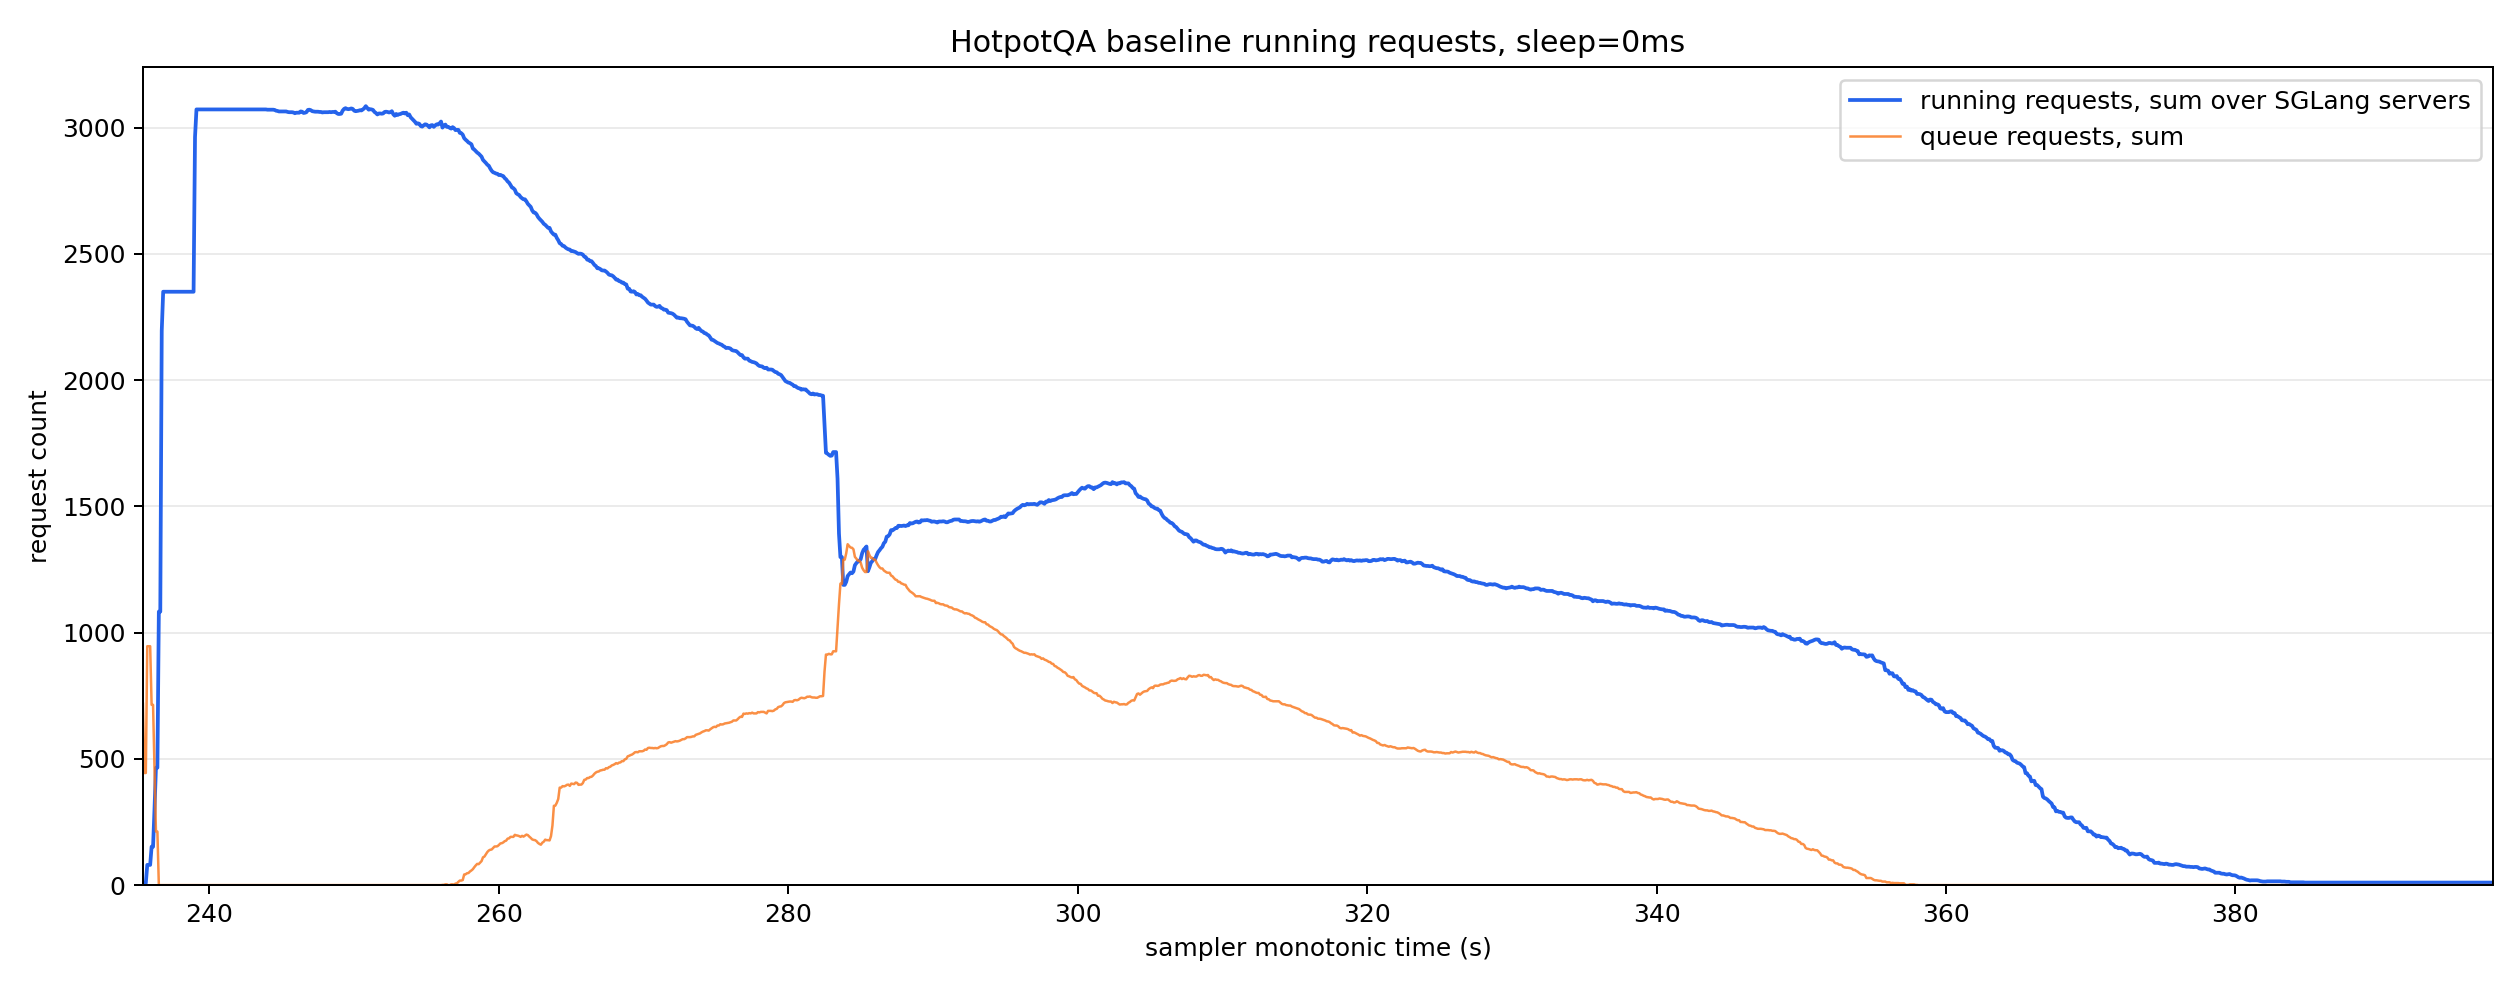

The table this chart was drawn from, first rows:
monotonic_s, running_reqs_sum, queue_reqs_sum, gen_throughput_sum, decode_sum_seq_lens_sum, num_servers_sampled
235.4, 3.0, 718.0, 0.0, 0.0, 8
235.5, 8.0, 444.0, 0.0, 0.0, 8
235.6, 8.0, 444.0, 0.0, 0.0, 8
235.7, 80.0, 946.0, 0.0, 0.0, 8
235.8, 80.0, 946.0, 0.0, 0.0, 8
235.9, 80.0, 946.0, 0.0, 0.0, 8
236.0, 152.0, 714.0, 0.0, 0.0, 8
236.1, 152.0, 714.0, 0.0, 0.0, 8
236.2, 302.0, 456.0, 0.0, 0.0, 8
236.3, 465.0, 212.0, 0.0, 0.0, 8
236.4, 465.0, 212.0, 0.0, 0.0, 8
236.5, 1083, 0.0, 0.0, 0.0, 8
236.6, 1083, 0.0, 0.0, 0.0, 8
236.7, 2195, 0.0, 0.0, 0.0, 8
236.8, 2350, 0.0, 0.0, 0.0, 8
236.9, 2350, 0.0, 0.0, 0.0, 8
237.0, 2350, 0.0, 0.0, 0.0, 8
237.1, 2350, 0.0, 0.0, 0.0, 8
237.2, 2350, 0.0, 0.0, 0.0, 8
237.3, 2350, 0.0, 0.0, 0.0, 8
237.4, 2350, 0.0, 0.0, 0.0, 8
237.5, 2350, 0.0, 0.0, 0.0, 8
237.6, 2350, 0.0, 0.0, 0.0, 8
237.7, 2350, 0.0, 0.0, 0.0, 8
237.8, 2350, 0.0, 0.0, 0.0, 8
237.9, 2350, 0.0, 0.0, 0.0, 8
238.0, 2350, 0.0, 0.0, 0.0, 8
238.1, 2350, 0.0, 0.0, 0.0, 8
238.2, 2350, 0.0, 0.0, 0.0, 8
238.3, 2350, 0.0, 0.0, 0.0, 8
238.4, 2350, 0.0, 0.0, 0.0, 8
238.5, 2350, 0.0, 0.0, 0.0, 8
238.6, 2350, 0.0, 0.0, 0.0, 8
238.7, 2350, 0.0, 0.0, 0.0, 8
238.8, 2350, 0.0, 0.0, 0.0, 8
238.9, 2350, 0.0, 0.0, 0.0, 8
239.0, 2963, 0.0, 3027, 1133742, 8
239.1, 3072, 0.0, 4030, 1511768, 8
239.2, 3072, 0.0, 4030, 1511768, 8
239.3, 3072, 0.0, 4030, 1511768, 8
239.4, 3072, 0.0, 4030, 1511768, 8
239.5, 3072, 0.0, 4030, 1511768, 8
239.6, 3072, 0.0, 4030, 1511768, 8
239.7, 3072, 0.0, 4030, 1511768, 8
239.8, 3072, 0.0, 4030, 1511768, 8
239.9, 3072, 0.0, 4030, 1511768, 8
240.0, 3072, 0.0, 4030, 1511768, 8
240.1, 3072, 0.0, 4030, 1511768, 8
240.2, 3072, 0.0, 4030, 1511768, 8
240.3, 3072, 0.0, 4030, 1511768, 8
240.4, 3072, 0.0, 4030, 1511768, 8
240.5, 3072, 0.0, 4030, 1511768, 8
240.6, 3072, 0.0, 4030, 1511768, 8
240.7, 3072, 0.0, 4030, 1511768, 8
240.8, 3072, 0.0, 4030, 1511768, 8
240.9, 3072, 0.0, 4030, 1511768, 8
241.0, 3072, 0.0, 4030, 1511768, 8
241.1, 3072, 0.0, 4030, 1511768, 8
241.2, 3072, 0.0, 4030, 1511768, 8
241.3, 3072, 0.0, 10064, 1527128, 8
... 1,565 more rows
